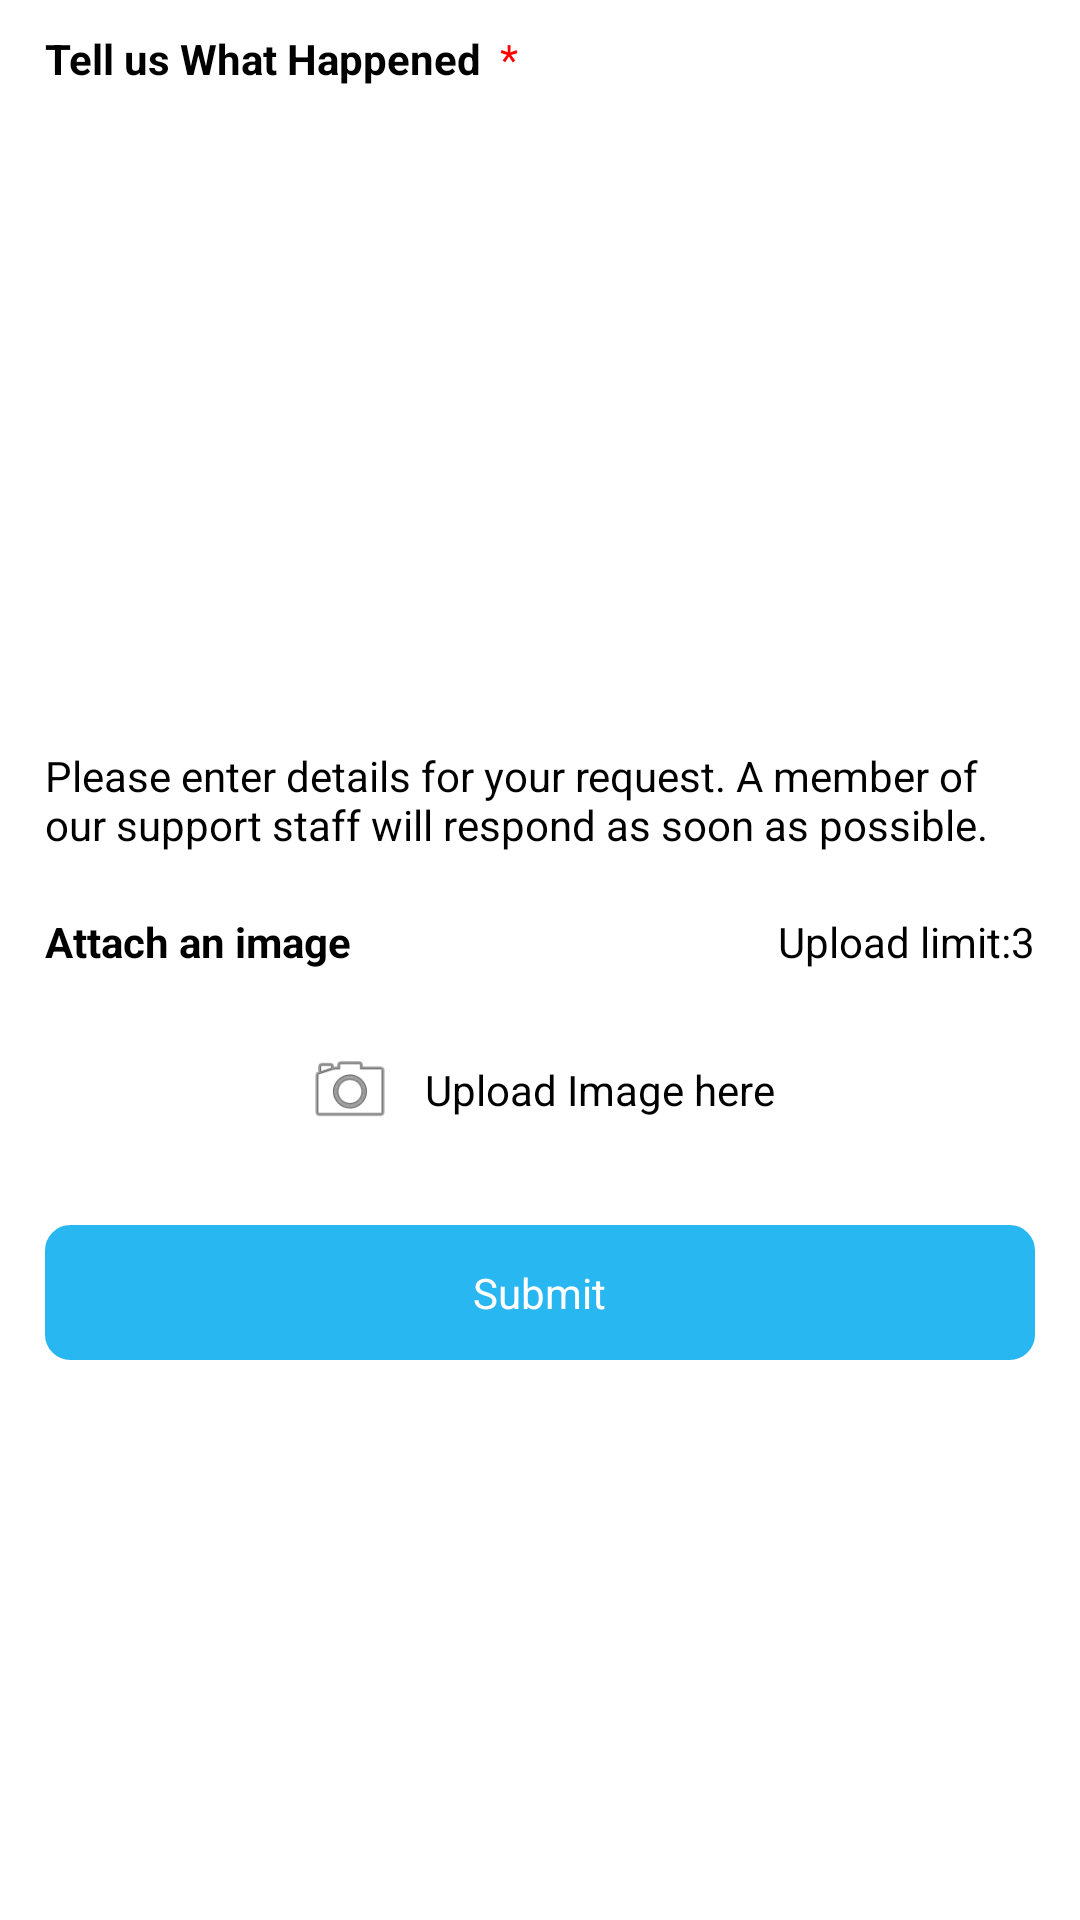

Reconstruct the res/layout file that produces this screen, plus the resources it refers to.
<!-- AndroidManifest.xml: application theme AppTheme -->
<!-- res/layout/activity_summision.xml -->
<?xml version="1.0" encoding="utf-8"?>
<android.support.constraint.ConstraintLayout xmlns:android="http://schemas.android.com/apk/res/android"
    xmlns:app="http://schemas.android.com/apk/res-auto"
    xmlns:tools="http://schemas.android.com/tools"
    android:layout_width="match_parent"
    android:layout_height="match_parent"
    android:background="@color/white"
    tools:context="com.shoaibnwar.facilitymanagement.Activities.SubmisionActivity">

    <RelativeLayout
        android:layout_width="match_parent"
        android:layout_height="match_parent">

        <LinearLayout
            android:layout_width="match_parent"
            android:layout_height="wrap_content"
            android:orientation="vertical">
            <LinearLayout
                android:layout_width="wrap_content"
                android:layout_height="wrap_content"
                android:orientation="horizontal"
                android:layout_marginTop="10dp">
            <TextView
                android:layout_width="wrap_content"
                android:layout_height="wrap_content"
                android:layout_marginLeft="15dp"
                android:textColor="@color/black"
                android:textStyle="bold"
                android:text="Tell us What Happened"/>

                <TextView
                    android:layout_width="wrap_content"
                    android:layout_height="wrap_content"
                    android:layout_marginLeft="6dp"
                    android:textColor="@color/red"
                    android:textAlignment="center"
                    android:text="*"/>

            </LinearLayout>

            <RelativeLayout
                android:layout_width="match_parent"
                android:layout_height="200dp"
                android:layout_marginLeft="10dp"
                android:layout_marginRight="10dp"
                android:layout_marginTop="10dp"
                android:background="@drawable/edit_text_background">

                <EditText
                    android:id="@+id/et_detail_text"
                    android:layout_width="match_parent"
                    android:layout_height="match_parent"
                    android:textColor="@color/black"
                    android:padding="10dp"
                    android:gravity="top"
                    android:background="@null"/>
            </RelativeLayout>

            <TextView
                android:layout_width="match_parent"
                android:layout_height="wrap_content"
                android:layout_marginLeft="15dp"
                android:layout_marginRight="15dp"
                android:layout_marginTop="10dp"
                android:textColor="@color/black"
                android:text="Please enter details for your request. A member of our support staff will respond as soon as possible."/>

            <RelativeLayout
                android:layout_width="match_parent"
                android:layout_height="wrap_content"
                android:layout_marginLeft="15dp"
                android:layout_marginRight="15dp"
                android:layout_marginTop="20dp">

                <TextView
                    android:layout_width="wrap_content"
                    android:layout_height="wrap_content"
                    android:textColor="@color/black"
                    android:textStyle="bold"
                    android:text="Attach an image"
                    android:layout_alignParentLeft="true"/>

                <TextView
                    android:layout_width="wrap_content"
                    android:layout_height="wrap_content"
                    android:textColor="@color/black"
                    android:text="Upload limit:3"
                    android:layout_alignParentRight="true"/>
            </RelativeLayout>

            <RelativeLayout
                android:id="@+id/rl_bt_upload_image"
                android:layout_width="match_parent"
                android:layout_height="50dp"
                android:background="@drawable/edit_text_background"
                android:layout_marginLeft="15dp"
                android:layout_marginRight="15dp"
                android:layout_marginTop="15dp">
                <LinearLayout
                    android:layout_width="wrap_content"
                    android:layout_height="wrap_content"
                    android:layout_centerInParent="true"
                    android:orientation="horizontal">
                    <ImageView
                        android:layout_width="30dp"
                        android:layout_height="30dp"
                        android:src="@android:drawable/ic_menu_camera"/>
                    <TextView
                        android:layout_width="wrap_content"
                        android:layout_height="wrap_content"
                        android:text="Upload Image here"
                        android:textColor="@color/black"
                        android:layout_marginLeft="10dp"
                        android:layout_gravity="center"/>
                </LinearLayout>
            </RelativeLayout>

            <LinearLayout
                android:id="@+id/ll_iv_1"
                android:layout_width="wrap_content"
                android:layout_height="wrap_content"
                android:orientation="horizontal"
                android:layout_marginLeft="15dp"
                android:layout_marginRight="15dp"
                android:layout_marginTop="10dp"
                android:visibility="gone">
                <ImageView
                    android:id="@+id/iv_img_1"
                    android:layout_width="40dp"
                    android:layout_height="40dp" />
                <TextView
                    android:id="@+id/tv_name_1"
                    android:layout_width="wrap_content"
                    android:layout_height="wrap_content"
                    android:text="123232132"
                    android:textColor="@color/black"
                    android:layout_marginLeft="10dp"
                    android:layout_gravity="center"/>
                <ImageView
                    android:id="@+id/iv_crose_1"
                    android:layout_width="30dp"
                    android:layout_height="30dp"
                    android:tint="@color/black"
                    android:layout_gravity="center"
                    android:layout_marginLeft="25dp"
                    android:src="@android:drawable/ic_menu_close_clear_cancel"/>
            </LinearLayout>
            <LinearLayout
                android:id="@+id/ll_iv_2"
                android:layout_width="wrap_content"
                android:layout_height="wrap_content"
                android:orientation="horizontal"
                android:layout_marginLeft="15dp"
                android:layout_marginRight="15dp"
                android:layout_marginTop="10dp"
                android:visibility="gone">
                <ImageView
                    android:id="@+id/iv_img_2"
                    android:layout_width="40dp"
                    android:layout_height="40dp" />
                <TextView
                    android:id="@+id/tv_name_2"
                    android:layout_width="wrap_content"
                    android:layout_height="wrap_content"
                    android:text="123232132"
                    android:textColor="@color/black"
                    android:layout_marginLeft="10dp"
                    android:layout_gravity="center"/>
                <ImageView
                    android:id="@+id/iv_crose_2"
                    android:layout_width="30dp"
                    android:layout_height="30dp"
                    android:tint="@color/black"
                    android:layout_gravity="center"
                    android:layout_marginLeft="25dp"
                    android:src="@android:drawable/ic_menu_close_clear_cancel"/>
            </LinearLayout>
            <LinearLayout
                android:id="@+id/ll_iv_3"
                android:layout_width="wrap_content"
                android:layout_height="wrap_content"
                android:orientation="horizontal"
                android:layout_marginLeft="15dp"
                android:layout_marginRight="15dp"
                android:layout_marginTop="10dp"
                android:visibility="gone">
                <ImageView
                    android:id="@+id/iv_img_3"
                    android:layout_width="40dp"
                    android:layout_height="40dp" />
                <TextView
                    android:id="@+id/tv_name_3"
                    android:layout_width="wrap_content"
                    android:layout_height="wrap_content"
                    android:text="123232132"
                    android:textColor="@color/black"
                    android:layout_marginLeft="10dp"
                    android:layout_gravity="center"/>
                <ImageView
                    android:id="@+id/iv_crose_3"
                    android:layout_width="30dp"
                    android:layout_height="30dp"
                    android:tint="@color/black"
                    android:layout_gravity="center"
                    android:layout_marginLeft="25dp"
                    android:src="@android:drawable/ic_menu_close_clear_cancel"/>
            </LinearLayout>

            <RelativeLayout
                android:id="@+id/rl_submit"
                android:layout_width="match_parent"
                android:layout_height="45dp"
                android:layout_marginLeft="15dp"
                android:layout_marginRight="15dp"
                android:layout_marginTop="20dp"
                android:background="@drawable/background_submit">
                <TextView
                    android:layout_width="wrap_content"
                    android:layout_height="wrap_content"
                    android:text="Submit"
                    android:layout_centerInParent="true"
                    android:textColor="@color/white"/>
            </RelativeLayout>
        </LinearLayout>
    </RelativeLayout>

</android.support.constraint.ConstraintLayout>
<!-- resources referenced by this layout -->
<resources>
  <color name="black">#000000</color>
  <color name="red">#FFFF0000</color>
  <color name="white">#FFF</color>
  <!-- drawable background_submit (drawable) -->
  <?xml version="1.0" encoding="utf-8"?>
  <shape xmlns:android="http://schemas.android.com/apk/res/android">
      <stroke android:width="1dp"
          android:color="@color/light_blue1" />
      <solid android:color="@color/light_blue1"/>
  
      <padding android:left="10dp"
          android:top="10dp"
          android:right="10dp"
          android:bottom="10dp" />
  
      <corners android:radius="8dp"/>
  </shape>
  <style name="AppTheme" parent="Theme.AppCompat.Light.DarkActionBar">
          
          <item name="colorPrimary">@color/colorPrimary</item>
          <item name="colorPrimaryDark">@color/colorPrimaryDark</item>
          <item name="colorAccent">@color/colorAccent</item>
          <item name="drawerArrowStyle">@style/DrawerIconStyle</item>
      </style>
  <color name="light_blue1">#28b7f1</color>
  <color name="colorPrimary">#3F51B5</color>
  <color name="colorPrimaryDark">#303F9F</color>
  <color name="colorAccent">#FF4081</color>
  <style name="DrawerIconStyle" parent="Widget.AppCompat.DrawerArrowToggle">
          <item name="color">@android:color/white</item>
      </style>
</resources>
